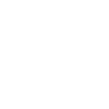
t = 0.00 s
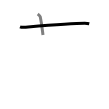
t = 1.50 s
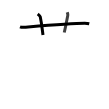
t = 2.75 s
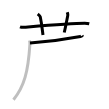
t = 4.25 s
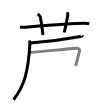
t = 5.50 s
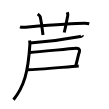
t = 7.00 s

The animated SVG that drew these frames (rendered in a browser with its animation timeline set to each time). Animation: 7 SMIL elements (animate=7); one cycle of 7.00 s.

<svg width="109px" height="109px" viewBox="0 0 px 109px" xmlns="http://www.w3.org/2000/svg" xmlns:xlink="http://www.w3.org/1999/xlink" xml:space="preserve" version="1.1"  baseProfile="full">
<path d="M20,26.77c1.29,0.53,2.8,0.63,4.1,0.53C36,26.33,71,23.33,84.72,23.26c2.16-0.01,3.45,0.25,4.53,0.51" style="fill:none;stroke:black;stroke-width:3;opacity:0">
  <animate attributeType="CSS" attributeName="opacity" from="0" to="1" begin="0s" dur="1s" repeatCount="0" fill="freeze" />
</path>
<path d="M37.75,14c1.75,1.43,2.31,1.87,2.5,2.75C42,25,42.5,32,43,35" style="fill:none;stroke:black;stroke-width:3;opacity:0">
  <animate attributeType="CSS" attributeName="opacity" from="0" to="1" begin="1s" dur="1s" repeatCount="0" fill="freeze" />
</path>
<path d="M67.25,12.25c0.42,1.18,0.83,2.02,0.5,3.5c-1,4.5-2,10.5-3.5,16.75" style="fill:none;stroke:black;stroke-width:3;opacity:0">
  <animate attributeType="CSS" attributeName="opacity" from="0" to="1" begin="2s" dur="1s" repeatCount="0" fill="freeze" />
</path>
<path d="M82.25,35.5c0.1,0.17-1.29,0.94-1.74,1.03C66.95,39.12,48.59,41.71,30,43" style="fill:none;stroke:black;stroke-width:3;opacity:0">
  <animate attributeType="CSS" attributeName="opacity" from="0" to="1" begin="3s" dur="1s" repeatCount="0" fill="freeze" />
</path>
<path d="M29.5,40.5c0.25,1,0.52,1.92,0.38,4.03c-1.79,27.51-5.63,41.72-16.38,55.22" style="fill:none;stroke:black;stroke-width:3;opacity:0">
  <animate attributeType="CSS" attributeName="opacity" from="0" to="1" begin="4s" dur="1s" repeatCount="0" fill="freeze" />
</path>
<path d="M29.86,52.52c12.89-1.02,38.3-3.71,46.16-4.27c2.13-0.15,4.27,1.05,3.47,3.36c-1.42,4.09-1.94,7.47-3.81,14.4" style="fill:none;stroke:black;stroke-width:3;opacity:0">
  <animate attributeType="CSS" attributeName="opacity" from="0" to="1" begin="5s" dur="1s" repeatCount="0" fill="freeze" />
</path>
<path d="M26.75,69.75c8.75,0.25,38-2.75,52-3.75" style="fill:none;stroke:black;stroke-width:3;opacity:0">
  <animate attributeType="CSS" attributeName="opacity" from="0" to="1" begin="6s" dur="1s" repeatCount="0" fill="freeze" />
</path>
</svg>
